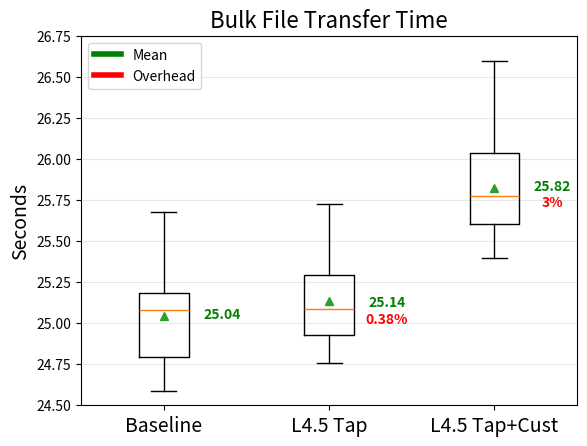
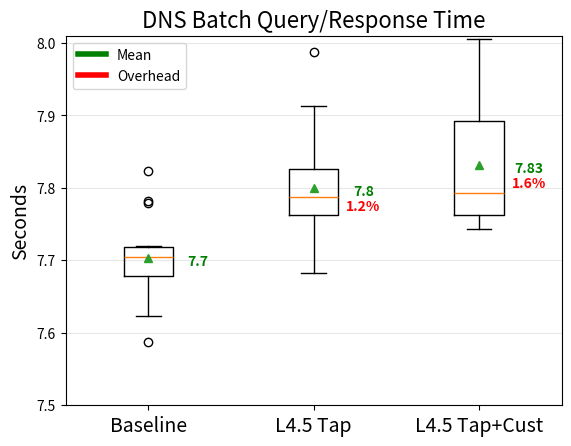
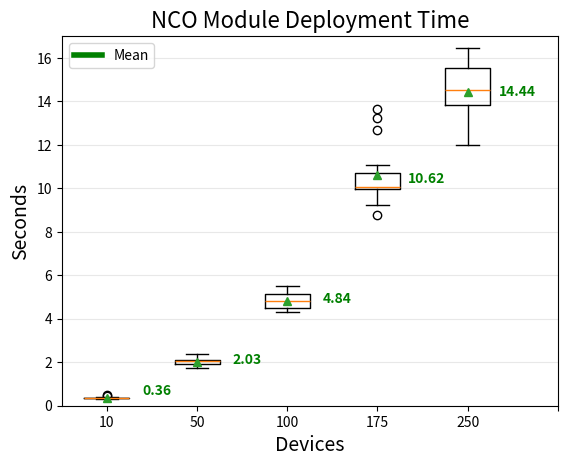

Write Python code to recreate these figures, in order.
# box plots of results used in the paper from manual experiments

# Import libraries
import matplotlib.pyplot as plt
import numpy as np
from matplotlib.lines import Line2D


tcp_data_base = [25.300, 24.651, 25.091, 25.675, 25.106, 24.588, 24.788,
                 25.077, 25.532, 25.209, 24.753, 25.160, 25.043, 24.802, 24.839]
tcp_data_tap = [24.922, 24.908, 24.755, 25.088, 25.645, 24.939, 24.961,
                25.109, 25.022, 25.152, 25.345, 25.264, 25.326, 24.888, 25.723]
tcp_data_cust_1k = [25.791, 25.843, 25.412, 25.587, 25.622, 26.594,
                    26.112, 25.659, 25.464, 25.396, 26.116, 25.777, 25.964, 26.328, 25.646]
tcp_data = [tcp_data_base, tcp_data_tap, tcp_data_cust_1k]

# plt.rcParams.update({'font.size': 12})
plt.rc('axes', titlesize=16)     # fontsize of the axes title
plt.rc('axes', labelsize=14)
plt.rc('figure', titlesize=16)

fig, ax = plt.subplots()
bp = ax.boxplot(tcp_data, showmeans=True)
# for key in bp:
#     print(f'{key}: {[item.get_ydata() for item in bp[key]]}\n')
medians = [item.get_ydata()[0] for item in bp['medians']]
means = [item.get_ydata()[0] for item in bp['means']]
print(f'Medians: {medians}\n'
      f'Means:   {means}')

top = 26.75
bottom = 24.50
ax.set_ylim(bottom, top)
ax.yaxis.grid(True, linestyle='-', which='major', color='lightgrey', alpha=0.5)
pos = np.arange(3) + 1
upperLabels = [str(np.round(s, 2)) for s in means]
upperLabels2 = [str(np.round(s, 2)) for s in medians]
upperLabels3 = ["", "0.38%", "3%"]  # math was done offline
weights = ['bold', 'semibold']
y_posit = [25.08, 25.15, 25.86]
for tick, label in zip(range(3), ax.get_xticklabels()):
    k = tick % 2
    ax.text(pos[tick]+0.35, y_posit[tick]-0.05, upperLabels[tick],
            horizontalalignment='center', weight=weights[k], color="green")
    ax.text(pos[tick]+0.35, y_posit[tick]-0.15, upperLabels3[tick],
            horizontalalignment='center', weight=weights[k], color="red")

plt.xticks(fontsize=14)
plt.xticks([1, 2, 3], ["Baseline", "L4.5 Tap", "L4.5 Tap+Cust"], rotation=0)
plt.ylabel('Seconds')
plt.title("Bulk File Transfer Time")

custom_lines = [Line2D([0], [0], color="green", lw=4),
                Line2D([0], [0], color="red", lw=4)]


ax.legend(custom_lines, ['Mean', 'Overhead'], loc="upper left")

# plt.show()
plt.savefig('tcp_overhead.png')


udp_data_base = [7672.926, 7683.755, 7704.190, 7623.504, 7822.803, 7652.786, 7706.702,
                 7781.706, 7720.194, 7778.815, 7702.554, 7716.742, 7694.213, 7705.852, 7587.036]
udp_data_tap = [7785.877, 7830.522, 7682.462, 7756.673, 7821.008, 7787.260, 7768.021,
                7698.633, 7790.228, 7791.322, 7987.967, 7784.721, 7840.865, 7753.418, 7912.446]
udp_data_cust = [7755.357, 8005.567, 7755.329, 7788.964, 7832.619, 7743.185, 7934.737,
                 7915.508, 7792.570, 7869.995, 7763.449, 7845.715, 7931.759, 7762.519, 7773.534]

udp_data_base = [x/1000 for x in udp_data_base]
udp_data_tap = [x/1000 for x in udp_data_tap]
udp_data_cust = [x/1000 for x in udp_data_cust]
udp_data = [udp_data_base, udp_data_tap, udp_data_cust]


fig, ax = plt.subplots()
bp = ax.boxplot(udp_data, showmeans=True)
medians = [item.get_ydata()[0] for item in bp['medians']]
means = [item.get_ydata()[0] for item in bp['means']]
print(f'Medians: {medians}\n'
      f'Means:   {means}')

y_posit = [7.703, 7.799, 7.831]
top = 8.010
bottom = 7.5
ax.set_ylim(bottom, top)
ax.yaxis.grid(True, linestyle='-', which='major', color='lightgrey', alpha=0.5)
pos = np.arange(3) + 1
upperLabels = [str(np.round(s, 2)) for s in means]
upperLabels2 = [str(np.round(s, 2)) for s in medians]
upperLabels3 = ["", "1.2%", "1.6%"]  # math was done offline
weights = ['bold', 'bold']
for tick, label in zip(range(3), ax.get_xticklabels()):
    k = tick % 2
    ax.text(pos[tick]+0.3, y_posit[tick]-.01, upperLabels[tick],
            horizontalalignment='center', weight=weights[k], color="green")
    ax.text(pos[tick]+0.3, y_posit[tick]-.03, upperLabels3[tick],
            horizontalalignment='center', weight=weights[k], color="red")
# for key in bp:
#     print(f'{key}: {[item.get_ydata() for item in bp[key]]}\n')
plt.ylabel('Seconds')

# displaying the title
plt.xticks(fontsize=14)
plt.title("DNS Batch Query/Response Time")
plt.xticks([1, 2, 3], ["Baseline", "L4.5 Tap", "L4.5 Tap+Cust"], rotation=0)

custom_lines = [Line2D([0], [0], color="green", lw=4),
                Line2D([0], [0], color="red", lw=4)]


ax.legend(custom_lines, ['Mean', 'Overhead'], loc="upper left")


# plt.show()
plt.savefig('udp_overhead_sec.png')


server_10_host = [0.342, 0.359, 0.487, 0.351, 0.361, 0.322,
                  0.326, 0.377, 0.354, 0.440, 0.324, 0.385, 0.350, 0.330, 0.353]
server_50_host = [1.979, 1.754, 1.931, 1.918, 2.054, 2.117,
                  2.046, 1.915, 1.935, 2.388, 2.052, 2.129, 2.104, 2.310, 1.788]
server_100_host = [4.681, 4.324, 4.892, 5.380, 5.509, 5.229,
                   4.455, 4.357, 4.867, 4.331, 4.634, 5.517, 5.027, 4.808, 4.517]
server_175_host = [10.036, 9.797, 9.951, 8.764, 9.240, 13.249, 10.379,
                   10.105, 9.941, 10.372, 13.647, 9.999, 11.060, 12.663, 10.041]
server_250_host = [13.915, 13.760, 14.562, 13.029, 12.490, 14.523,
                   16.452, 12.001, 14.601, 13.890, 13.888, 15.117, 15.984, 16.040, 16.363]
server_data = [server_10_host, server_50_host,
               server_100_host, server_175_host, server_250_host]


fig, ax = plt.subplots()
bp = ax.boxplot(server_data, showmeans=True)
medians = [item.get_ydata()[0] for item in bp['medians']]
means = [item.get_ydata()[0] for item in bp['means']]
print(f'Medians: {medians}\n'
      f'Means:   {means}')

y_posit = [0.75, 2.2, 5, 10.5, 14.5]
top = 17
bottom = 0
ax.set_ylim(bottom, top)
ax.yaxis.grid(True, linestyle='-', which='major', color='lightgrey', alpha=0.5)
pos = np.arange(5) + 1
upperLabels = [str(np.round(s, 2)) for s in means]
upperLabels2 = [str(np.round(s, 2)) for s in medians]
weights = ['bold', 'bold']
for tick, label in zip(range(5), ax.get_xticklabels()):
    k = tick % 2
    ax.text(pos[tick]+0.55, y_posit[tick]-0.25, upperLabels[tick],
            horizontalalignment='center', weight=weights[k], color="green")
    # ax.text(pos[tick]+0.47, y_posit[tick] - 0.5, upperLabels2[tick],
    #          horizontalalignment='center', size='x-small', weight=weights[k], color="orange")
# for key in bp:
#     print(f'{key}: {[item.get_ydata() for item in bp[key]]}\n')
plt.ylabel('Seconds')
plt.xlabel('Devices')

# displaying the title
plt.title("NCO Module Deployment Time")
plt.xticks([1, 2, 3, 4, 5, 6], ["10", "50",
           "100", "175", "250", ""], rotation=0)


custom_lines = [Line2D([0], [0], color="green", lw=4)]


ax.legend(custom_lines, ['Mean'], loc="upper left")

# plt.show()
plt.savefig('nco_deploy.png')
